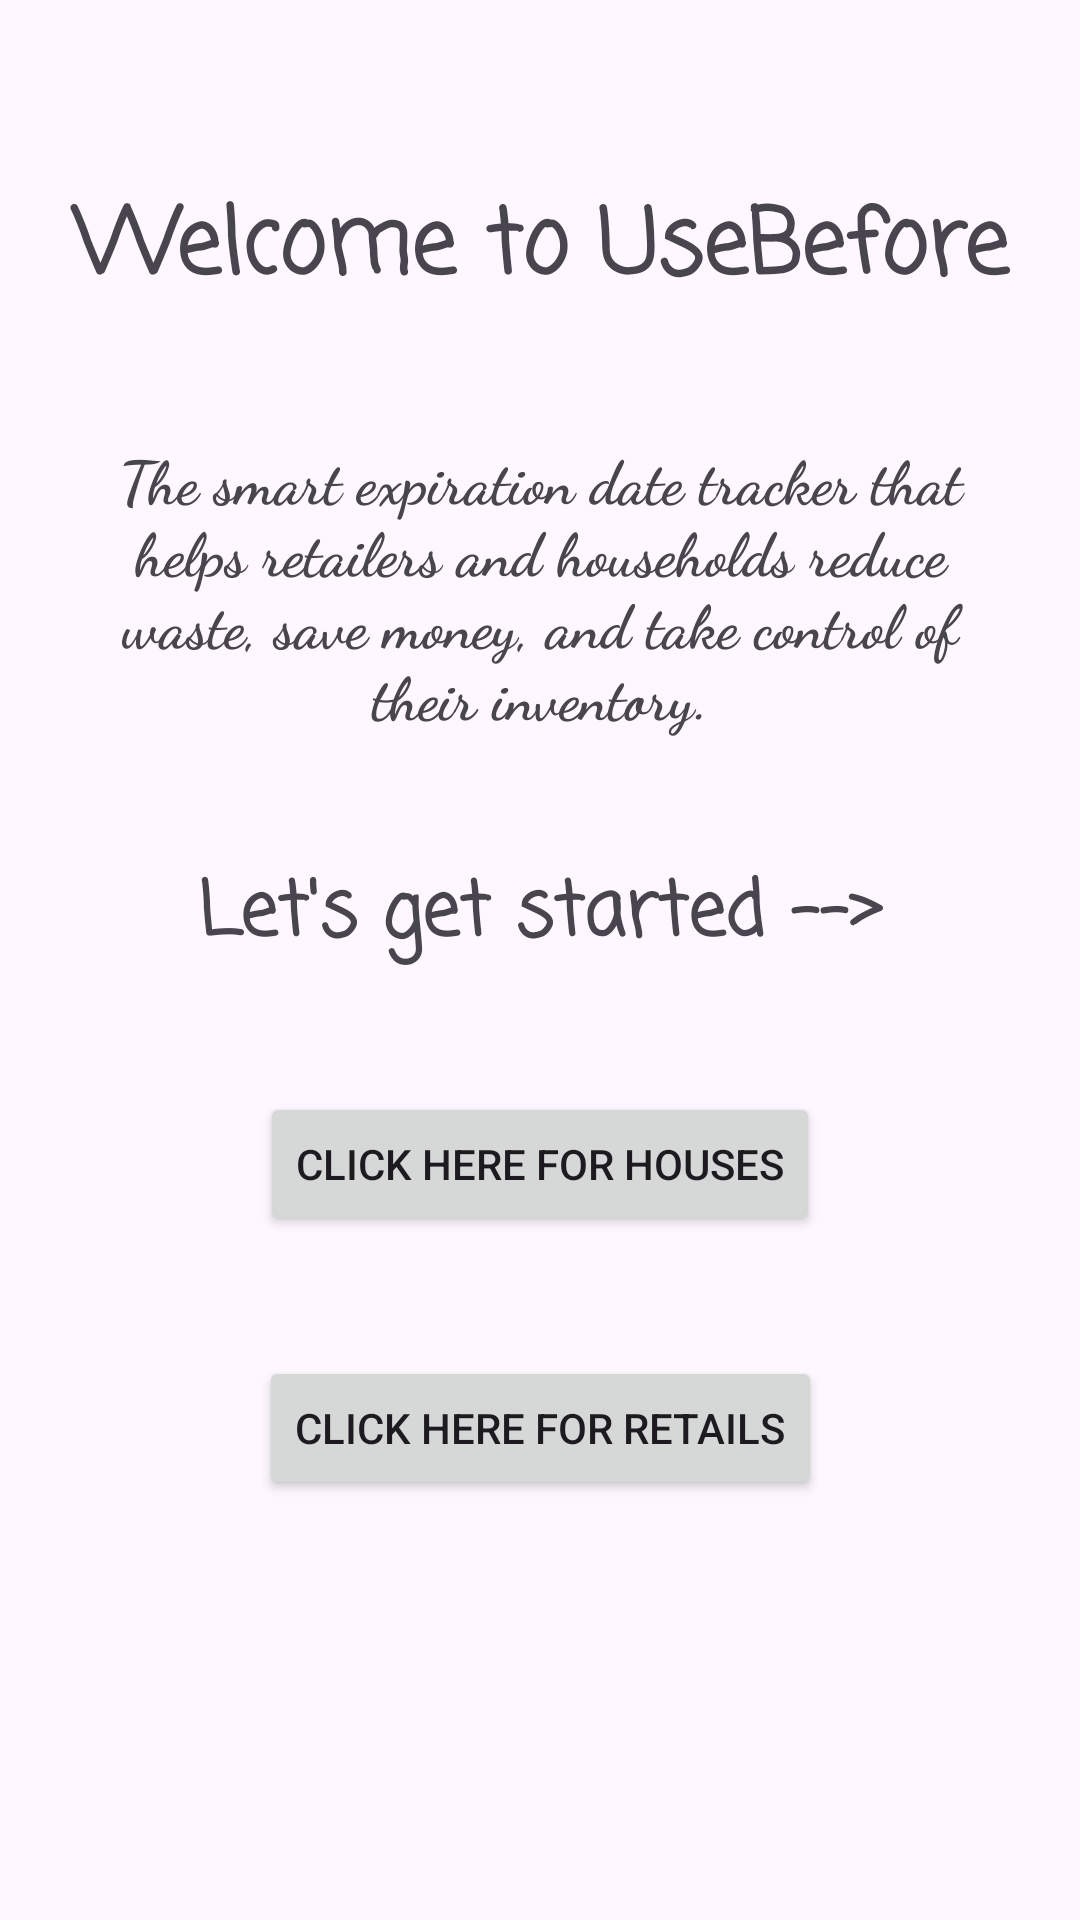

Write the Android layout XML for this screen, with the resource values it uses.
<!-- AndroidManifest.xml: application theme Theme.UseBefore -->
<!-- res/layout/activity_main.xml -->
<?xml version="1.0" encoding="utf-8"?>
<androidx.constraintlayout.widget.ConstraintLayout xmlns:android="http://schemas.android.com/apk/res/android"
    xmlns:app="http://schemas.android.com/apk/res-auto"
    xmlns:tools="http://schemas.android.com/tools"
    android:id="@+id/main"
    android:layout_width="match_parent"
    android:layout_height="match_parent"
    tools:context=".view.MainActivity">

    <TextView
        android:layout_width="match_parent"
        android:layout_height="wrap_content"
        app:layout_constraintLeft_toLeftOf="parent"
        app:layout_constraintRight_toRightOf="parent"
        app:layout_constraintTop_toTopOf="parent"
        android:layout_marginTop="60dp"
        android:textStyle="bold"
        android:textAlignment="center"
        android:textSize="30dp"
        android:fontFamily="casual"
        android:text="Welcome to UseBefore"
        android:id="@+id/welcome"/>

    <TextView
        android:layout_width="match_parent"
        android:layout_height="wrap_content"
        app:layout_constraintLeft_toLeftOf="parent"
        app:layout_constraintRight_toRightOf="parent"
        app:layout_constraintTop_toBottomOf="@+id/welcome"
        android:layout_marginTop="40dp"
        android:text="The smart expiration date tracker that helps retailers and households reduce waste, save money, and take control of their inventory."
        android:textSize="20dp"
        android:textStyle="bold"
        android:textAlignment="center"
        android:layout_marginHorizontal="30dp"
        android:fontFamily="cursive"
        android:id="@+id/about"/>

    <TextView
        android:layout_width="match_parent"
        android:layout_height="wrap_content"
        app:layout_constraintLeft_toLeftOf="parent"
        app:layout_constraintRight_toRightOf="parent"
        app:layout_constraintTop_toBottomOf="@+id/about"
        android:layout_marginTop="40dp"
        android:text="Let's get started -->"
        android:textStyle="bold"
        android:textSize="25dp"
        android:fontFamily="casual"
        android:textAlignment="center"
        android:id="@+id/start"/>

    <Button
        android:layout_width="wrap_content"
        android:layout_height="wrap_content"
        app:layout_constraintLeft_toLeftOf="parent"
        app:layout_constraintRight_toRightOf="parent"
        app:layout_constraintTop_toBottomOf="@+id/start"
        android:layout_marginTop="40dp"
        android:text="Click here for Houses"
        android:id="@+id/houses"/>

    <Button
        android:layout_width="wrap_content"
        android:layout_height="wrap_content"
        app:layout_constraintLeft_toLeftOf="parent"
        app:layout_constraintRight_toRightOf="parent"
        app:layout_constraintTop_toBottomOf="@+id/houses"
        android:layout_marginTop="40dp"
        android:text="Click here for Retails"
        android:id="@+id/retailers"/>


</androidx.constraintlayout.widget.ConstraintLayout>
<!-- resources referenced by this layout -->
<resources>
  <style name="Theme.UseBefore" parent="Base.Theme.UseBefore" />
  <style name="Base.Theme.UseBefore" parent="Theme.Material3.DayNight.NoActionBar">
          
          
      </style>
</resources>
